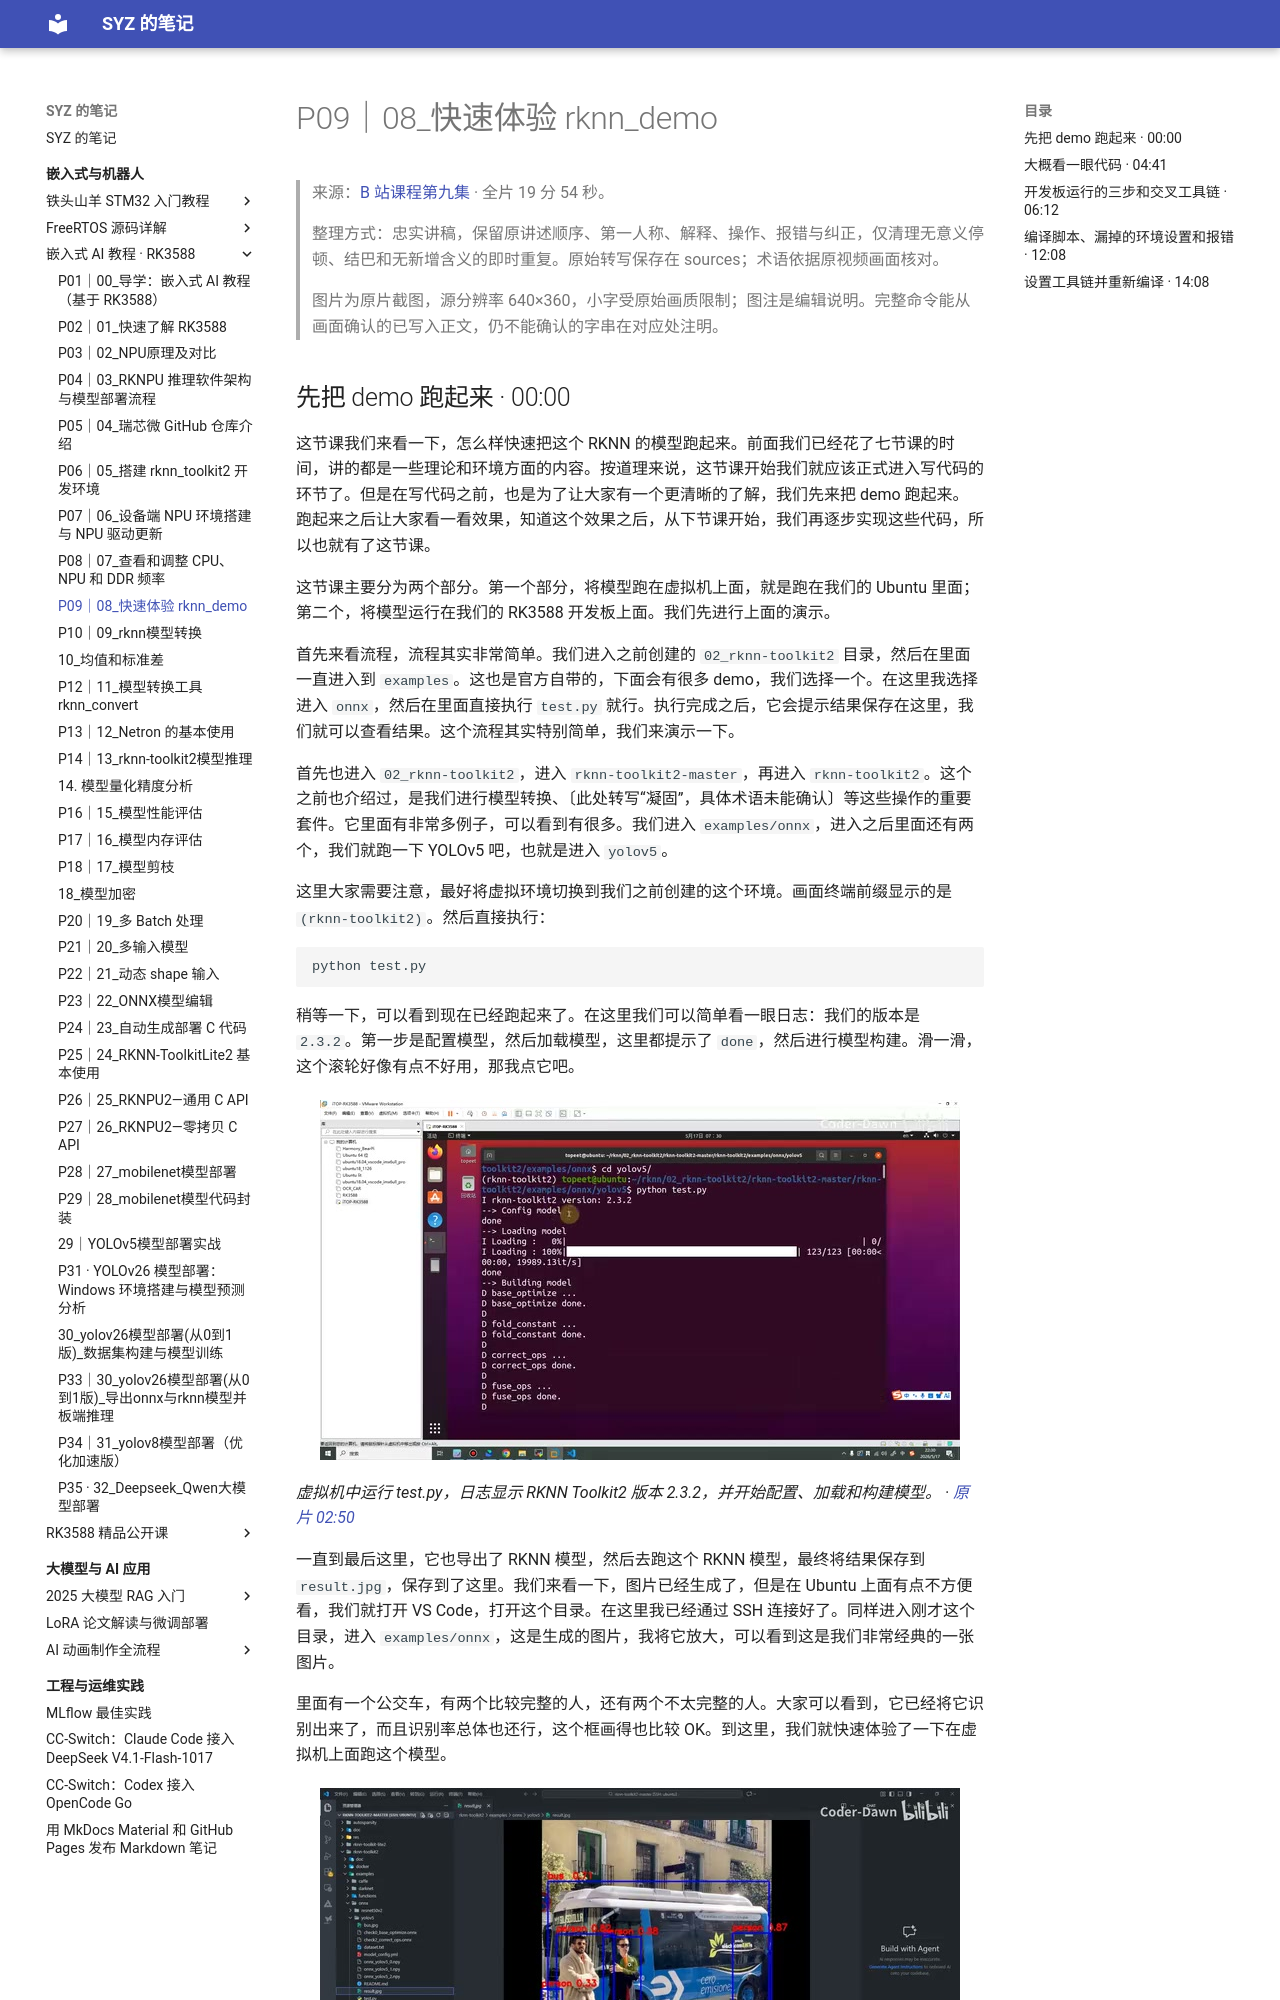

repository: Shangyizhou/syz-notes · page: ke-cheng-ji-lu/embedded-ai-rk3588/p09/index.html · generator: mkdocs

# P09｜08_快速体验 rknn_demo

> 来源：[B 站课程第九集](https://www.bilibili.com/video/BV11DjT6uEhc/?p=9) · 全片 19 分 54 秒。
>
> 整理方式：忠实讲稿，保留原讲述顺序、第一人称、解释、操作、报错与纠正，仅清理无意义停顿、结巴和无新增含义的即时重复。原始转写保存在 sources；术语依据原视频画面核对。
>
> 图片为原片截图，源分辨率 640×360，小字受原始画质限制；图注是编辑说明。完整命令能从画面确认的已写入正文，仍不能确认的字串在对应处注明。
